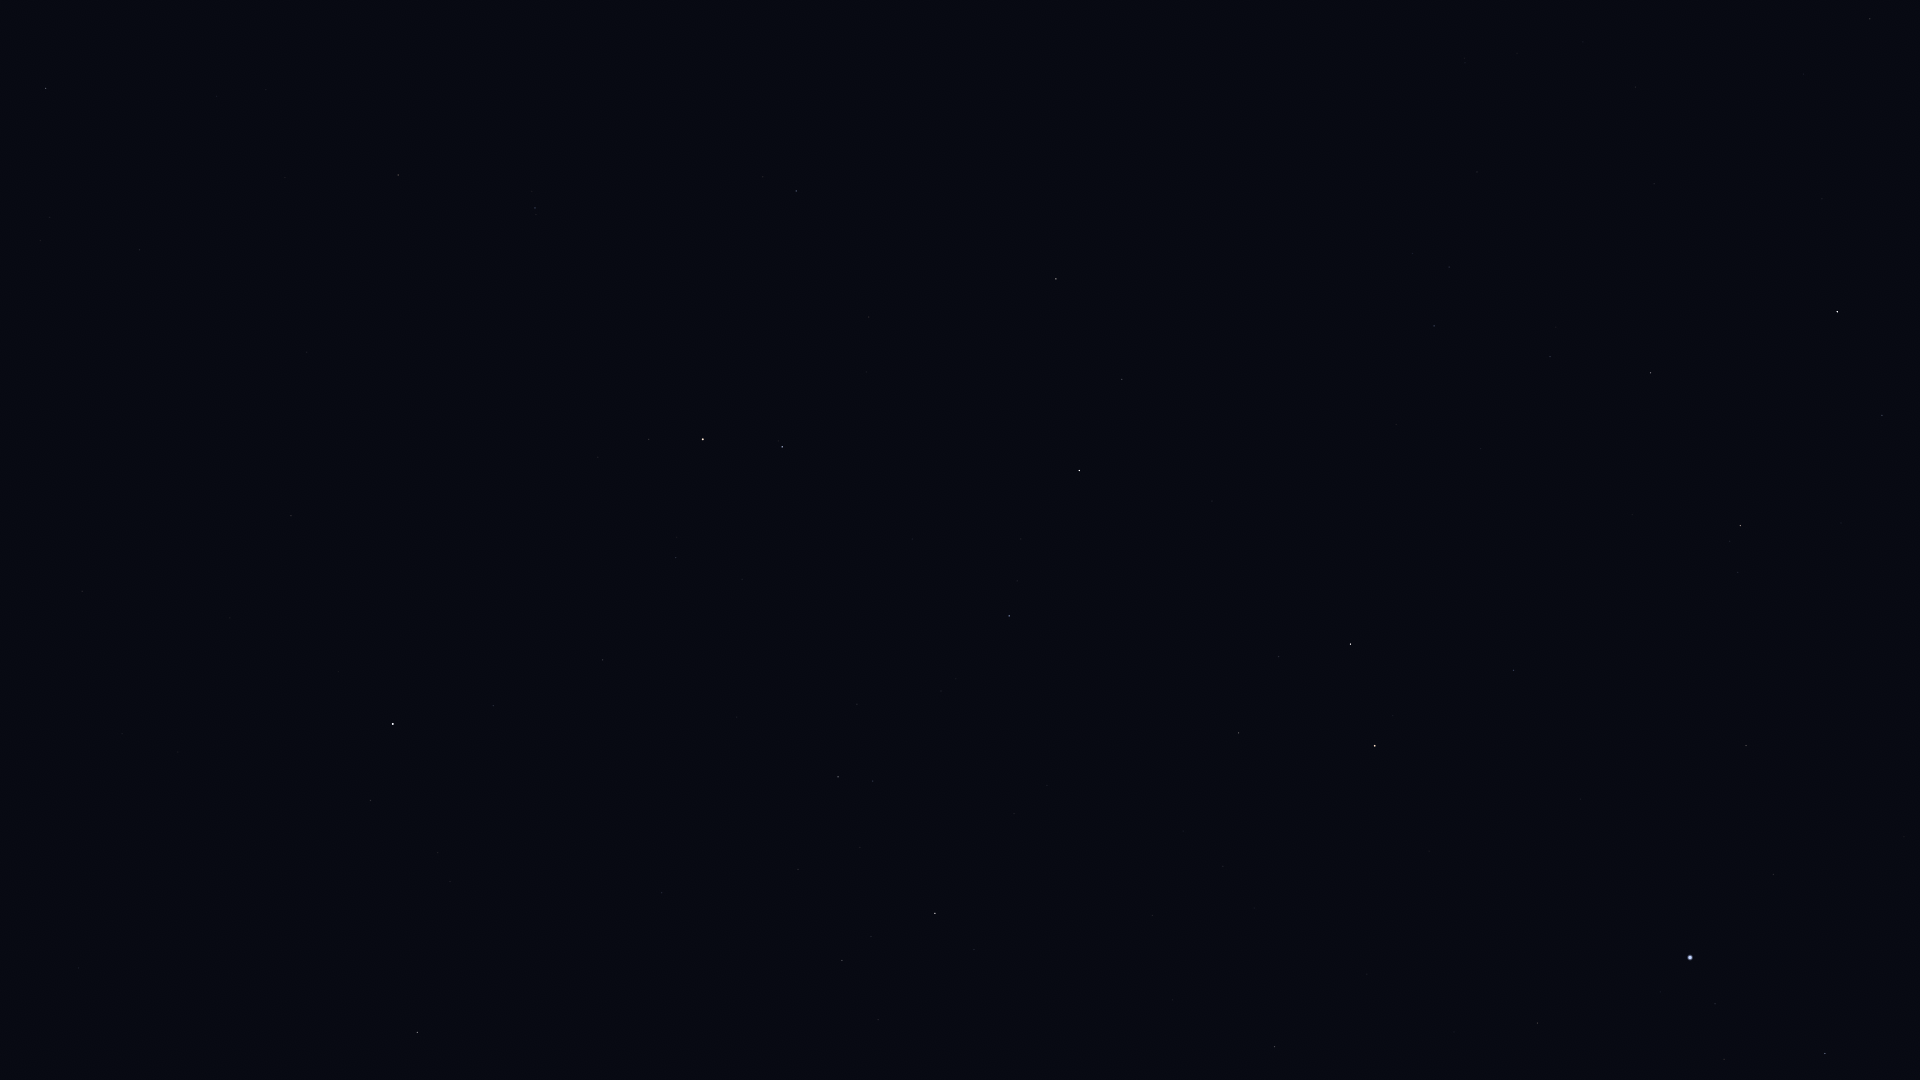

Values plotted in this chart, from the file beside it:
Star_ID, Name, X, Y
13192, Nushagak, 54, 1051
25110, HIP 25110, 122, 734
56211, Giausar, 398, 175
58952, Tonatiuh, 446, 375
61177, Funi, 500, 323
61281, HIP 61281, 535, 208
62423, Tianyi, 591, 145
63076, Taiyi, 623, 120
68756, Thuban, 796, 191
72607, Kochab, 703, 439
73136, Baekdu, 695, 459
74961, Nikawiy, 1414, 21
75097, Pherkad, 782, 447
75458, Edasich, 1056, 279
77760, HIP 77760, 1477, 172
78159, HIP 78159, 1870, 19
78493, HIP 78493, 1803, 74
78527, HIP 78527, 1122, 379
79219, Kamuy, 1904, 89
79992, HIP 79992, 1434, 326
80076, Hunor, 1563, 283
80331, Athebyne, 1079, 470
80838, Ogma, 1647, 307
81126, HIP 81126, 1550, 357
81833, HIP 81833, 1650, 373
83207, HIP 83207, 1882, 415
83608, Alrakis, 1284, 558
83895, Aldhibah, 1009, 616
84380, HIP 84380, 1740, 525
84606, HIP 84606, 1730, 541
85112, HIP 85112, 1738, 572
85670, Rastaban, 1350, 644
85822, Yildun, 493, 706
86414, HIP 86414, 1514, 670
86614, Dziban, 857, 704
86782, Alruba, 1316, 698
87585, Grumium, 1239, 733
87808, HIP 87808, 1746, 745
87833, Eltanin, 1375, 746
90344, Fafnir, 1014, 813
91262, Vega, 1690, 957
91852, Xihe, 1744, 1002
92420, Sheliak, 1825, 1053
92791, HIP 92791, 1724, 1059
94376, Altais, 935, 913
96100, Alsafi, 871, 936
116727, Errai, 417, 1032
